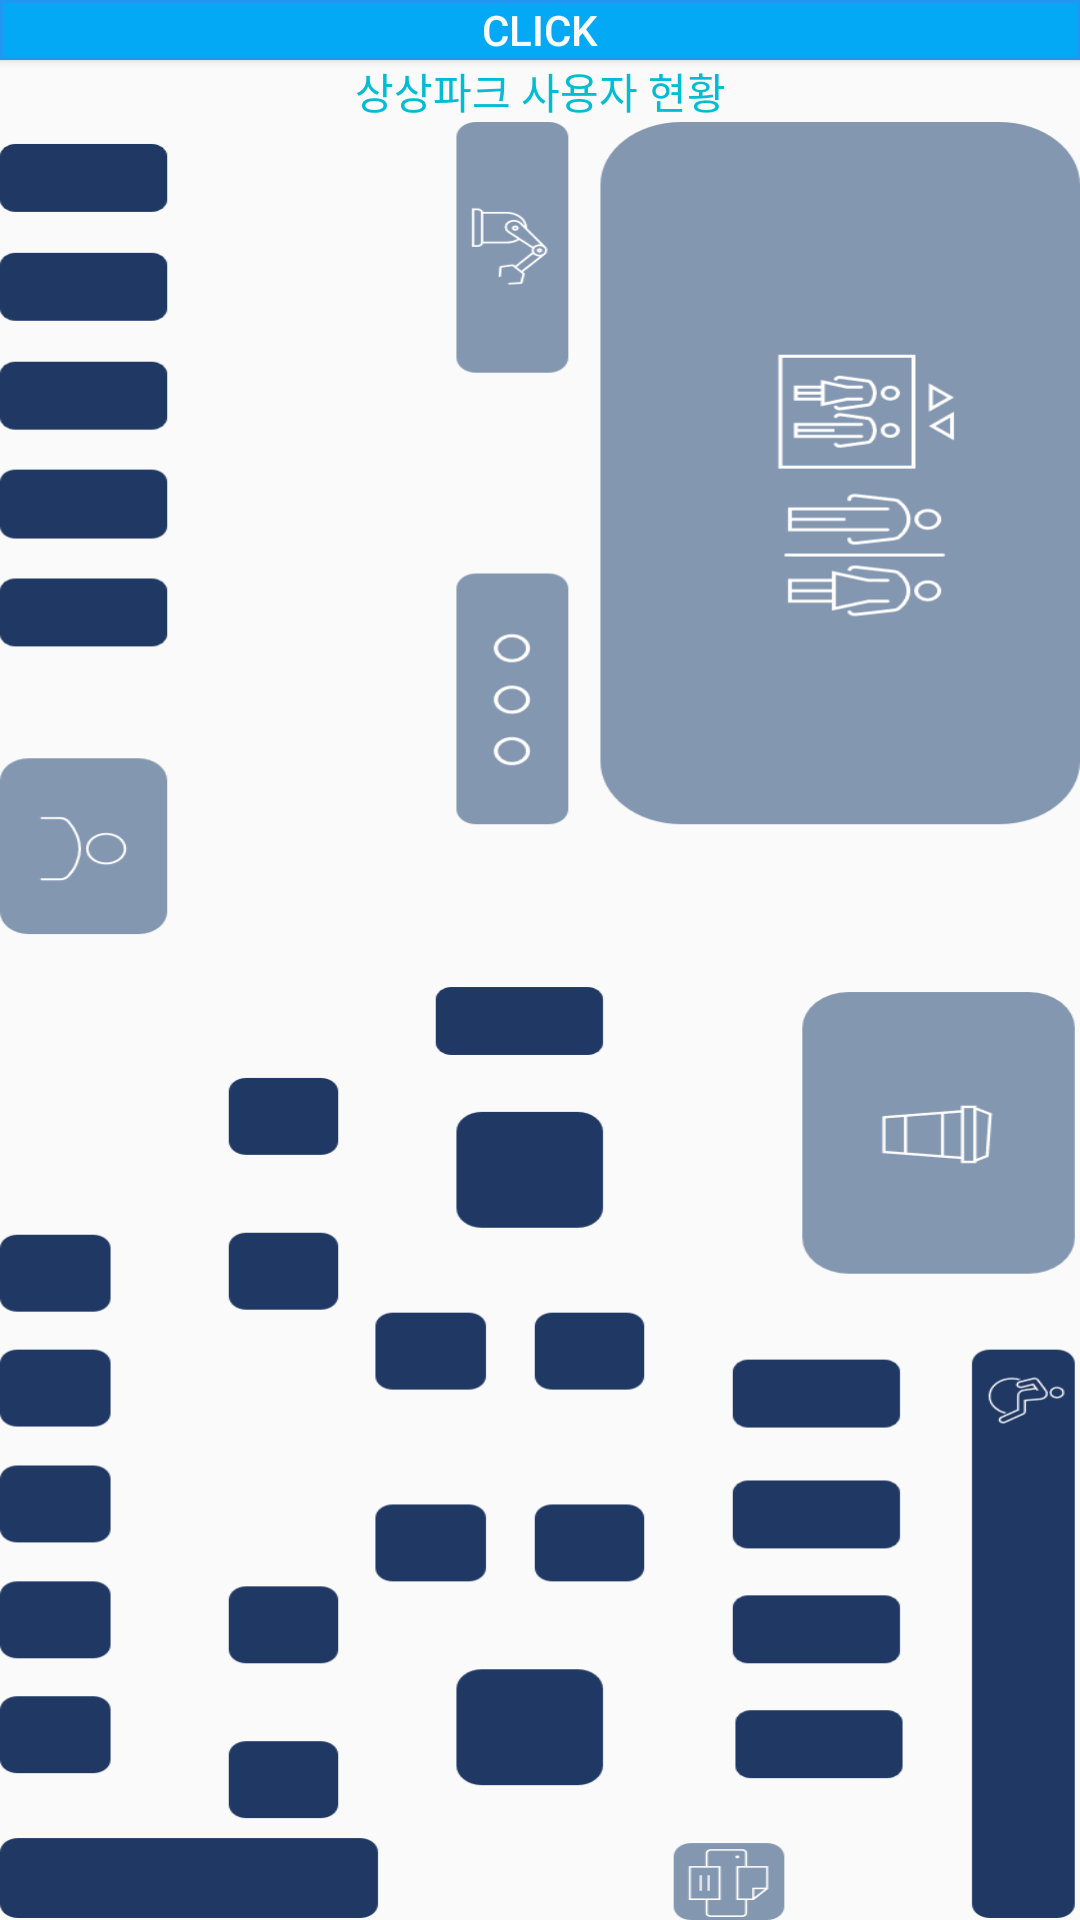

Here is an Android app screen rendered from its layout file. Give the layout XML and the strings, colors and styles it references.
<!-- AndroidManifest.xml: application theme AppTheme -->
<!-- res/layout/activity_sangsangpark_show.xml -->
<?xml version="1.0" encoding="utf-8"?>
<LinearLayout
    xmlns:android="http://schemas.android.com/apk/res/android"
    xmlns:app="http://schemas.android.com/apk/res-auto"
    xmlns:tools="http://schemas.android.com/tools"
    android:background="@color/background_material_light"
    android:orientation="vertical"
    android:screenOrientation="portrait"
    android:layout_width="match_parent"
    android:layout_height="match_parent">

    <Button
        android:background="@drawable/border"
        android:layout_width="match_parent"
        android:layout_height="20dp"
        android:onClick="OnButtonClicked"
        android:textColor="@color/white"
        android:text="click"/>
    <TextView
        android:id="@+id/textShow"
        android:text="상상파크 사용자 현황"
        android:textAlignment="center"
        android:textColor="@color/blue"
        android:layout_width="match_parent"
        android:layout_height="wrap_content"/>

    <ImageView
        android:id="@+id/image"
        android:background="@drawable/sangsangpark_design"
        android:layout_width="match_parent"
        android:layout_height="wrap_content"/>

</LinearLayout >
<!-- resources referenced by this layout -->
<resources>
  <color name="blue">#00BCD4</color>
  <color name="white">#F9FBFC</color>
  <!-- drawable border (drawable-v24) -->
  <shape xmlns:android="http://schemas.android.com/apk/res/android" android:shape="rectangle" >
      <solid android:color="#03A9F4" />
      <stroke
          android:width="1dip" android:color="#2196F3"/>
  </shape>
  <!-- drawable sangsangpark_design: png bitmap (drawable, 35500 bytes) -->
  <style name="AppTheme" parent="Theme.AppCompat.Light.NoActionBar">
          
          <item name="colorPrimary">@color/colorPrimary</item>
          <item name="colorPrimaryDark">@color/colorPrimaryDark</item>
          <item name="colorAccent">@color/colorAccent</item>
      </style>
  <color name="colorPrimary">#2196F3</color>
  <color name="colorPrimaryDark">#03A9F4</color>
  <color name="colorAccent">#00BCD4</color>
</resources>
